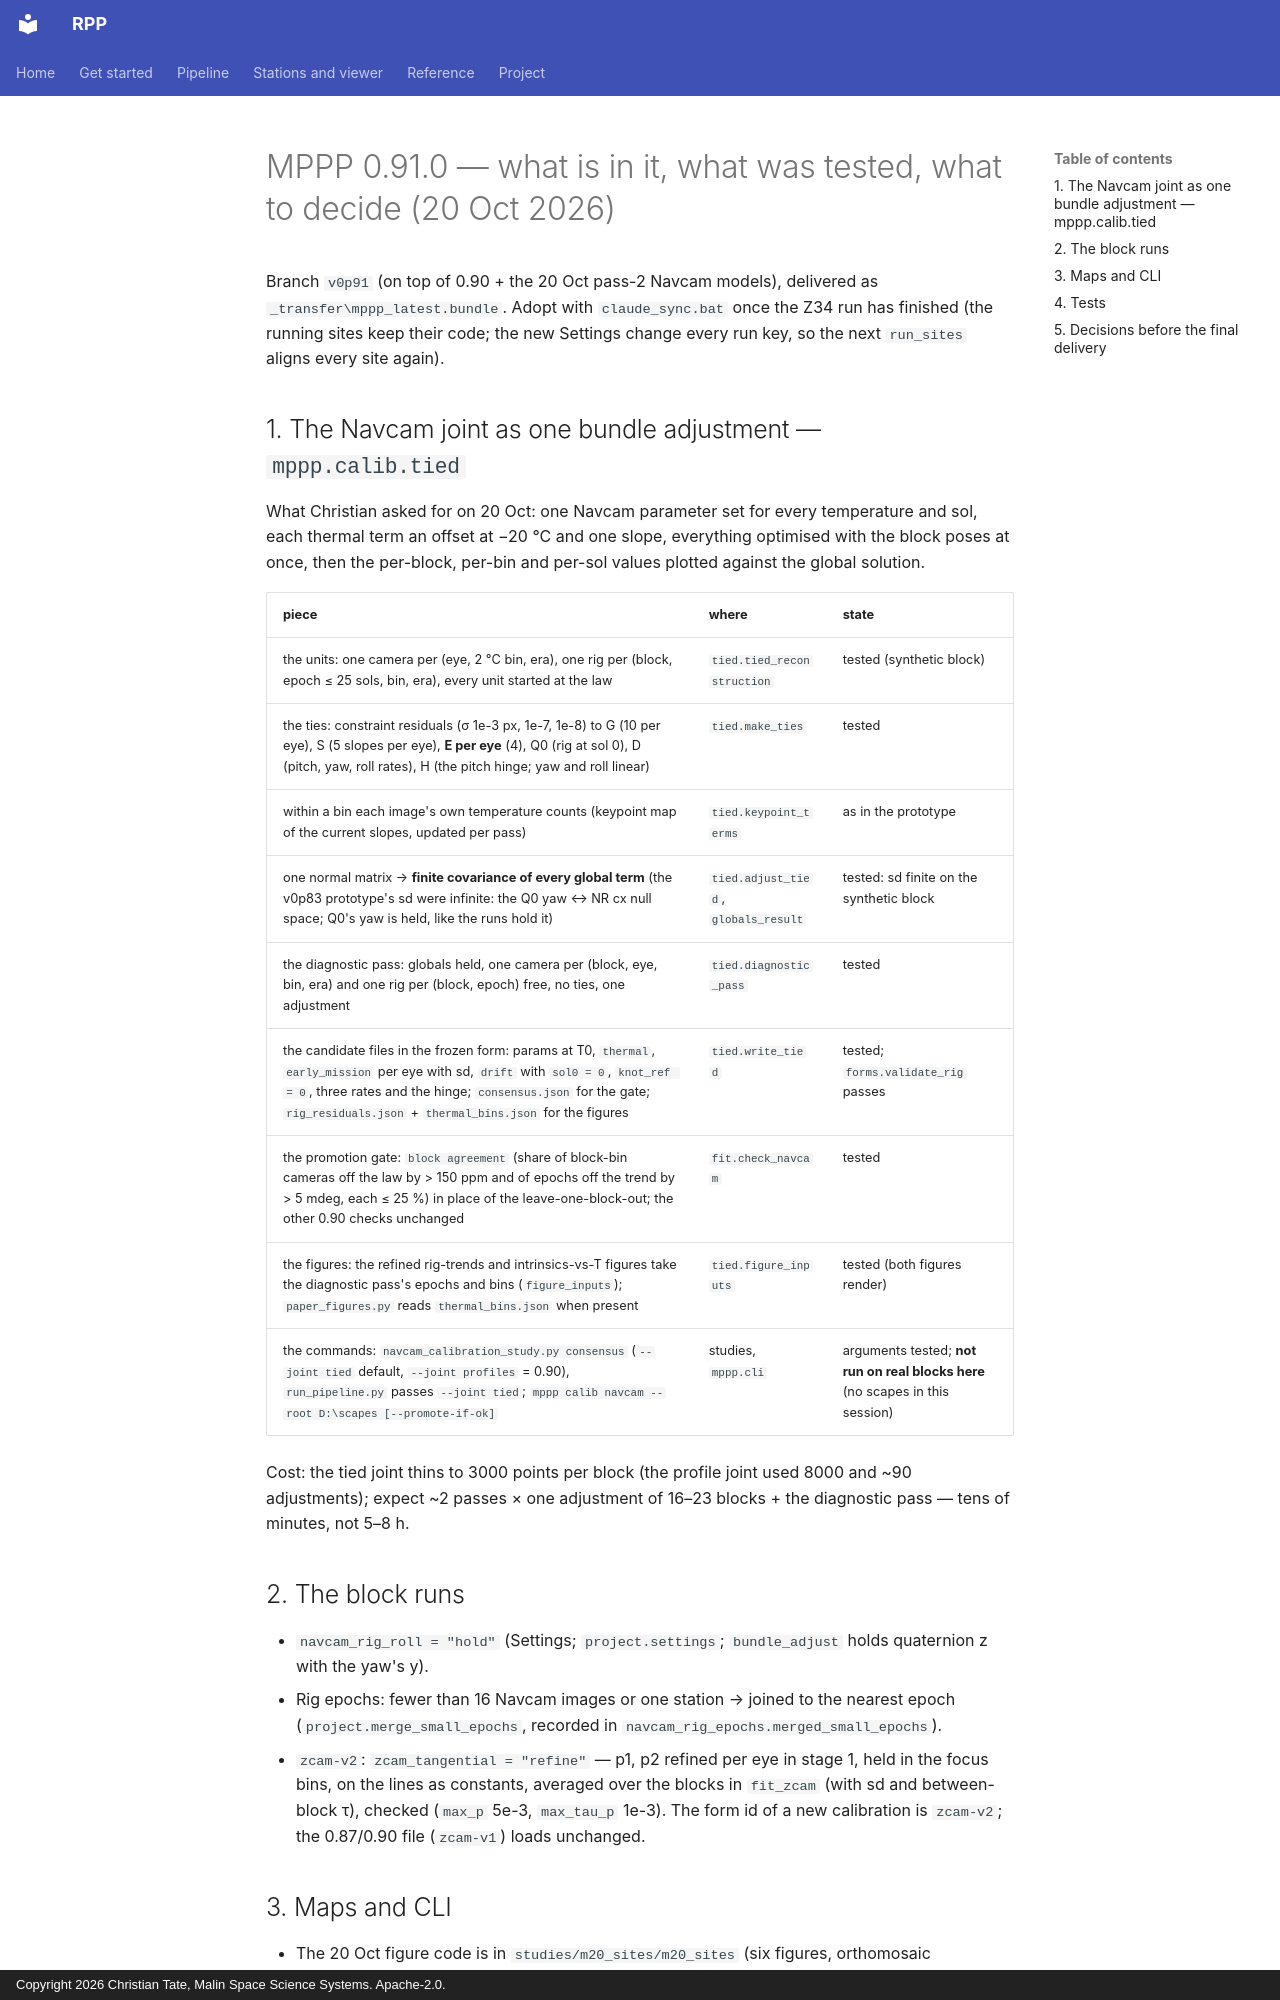

repository: ctate7163/MPPP · page: DELIVERY_v0p91/index.html · generator: mkdocs · copyright: Copyright 2026 Christian Tate, Malin Space Science Systems. Apache-2.0.

# MPPP 0.91.0 — what is in it, what was tested, what to decide (20 Oct 2026)

Branch `v0p91` (on top of 0.90 + the 20 Oct pass-2 Navcam models), delivered as `_transfer\mppp_latest.bundle`.
Adopt with `claude_sync.bat` once the Z34 run has finished (the running sites keep their code; the new Settings
change every run key, so the next `run_sites` aligns every site again).

## 1. The Navcam joint as one bundle adjustment — `mppp.calib.tied`

What Christian asked for on 20 Oct: one Navcam parameter set for every temperature and sol, each thermal term an
offset at −20 °C and one slope, everything optimised with the block poses at once, then the per-block, per-bin and
per-sol values plotted against the global solution.

| piece | where | state |
|---|---|---|
| the units: one camera per (eye, 2 °C bin, era), one rig per (block, epoch ≤ 25 sols, bin, era), every unit started at the law | `tied.tied_reconstruction` | tested (synthetic block) |
| the ties: constraint residuals (σ 1e-3 px, 1e-7, 1e-8) to G (10 per eye), S (5 slopes per eye), **E per eye** (4), Q0 (rig at sol 0), D (pitch, yaw, roll rates), H (the pitch hinge; yaw and roll linear) | `tied.make_ties` | tested |
| within a bin each image's own temperature counts (keypoint map of the current slopes, updated per pass) | `tied.keypoint_terms` | as in the prototype |
| one normal matrix → **finite covariance of every global term** (the v0p83 prototype's sd were infinite: the Q0 yaw ↔ NR cx null space; Q0's yaw is held, like the runs hold it) | `tied.adjust_tied`, `globals_result` | tested: sd finite on the synthetic block |
| the diagnostic pass: globals held, one camera per (block, eye, bin, era) and one rig per (block, epoch) free, no ties, one adjustment | `tied.diagnostic_pass` | tested |
| the candidate files in the frozen form: params at T0, `thermal`, `early_mission` per eye with sd, `drift` with `sol0 = 0`, `knot_ref = 0`, three rates and the hinge; `consensus.json` for the gate; `rig_residuals.json` + `thermal_bins.json` for the figures | `tied.write_tied` | tested; `forms.validate_rig` passes |
| the promotion gate: `block agreement` (share of block-bin cameras off the law by > 150 ppm and of epochs off the trend by > 5 mdeg, each ≤ 25 %) in place of the leave-one-block-out; the other 0.90 checks unchanged | `fit.check_navcam` | tested |
| the figures: the refined rig-trends and intrinsics-vs-T figures take the diagnostic pass's epochs and bins (`figure_inputs`); `paper_figures.py` reads `thermal_bins.json` when present | `tied.figure_inputs` | tested (both figures render) |
| the commands: `navcam_calibration_study.py consensus` (`--joint tied` default, `--joint profiles` = 0.90), `run_pipeline.py` passes `--joint tied`; `mppp calib navcam --root D:\scapes [--promote-if-ok]` | studies, `mppp.cli` | arguments tested; **not run on real blocks here** (no scapes in this session) |

Cost: the tied joint thins to 3000 points per block (the profile joint used 8000 and ~90 adjustments);
expect ~2 passes × one adjustment of 16–23 blocks + the diagnostic pass — tens of minutes, not 5–8 h.

## 2. The block runs

- `navcam_rig_roll = "hold"` (Settings; `project.settings`; `bundle_adjust` holds quaternion z with the yaw's y).
- Rig epochs: fewer than 16 Navcam images or one station → joined to the nearest epoch
  (`project.merge_small_epochs`, recorded in `navcam_rig_epochs.merged_small_epochs`).
- `zcam-v2`: `zcam_tangential = "refine"` — p1, p2 refined per eye in stage 1, held in the focus bins, on the lines
  as constants, averaged over the blocks in `fit_zcam` (with sd and between-block τ), checked (`max_p` 5e-3,
  `max_tau_p` 1e-3). The form id of a new calibration is `zcam-v2`; the 0.87/0.90 file (`zcam-v1`) loads unchanged.
